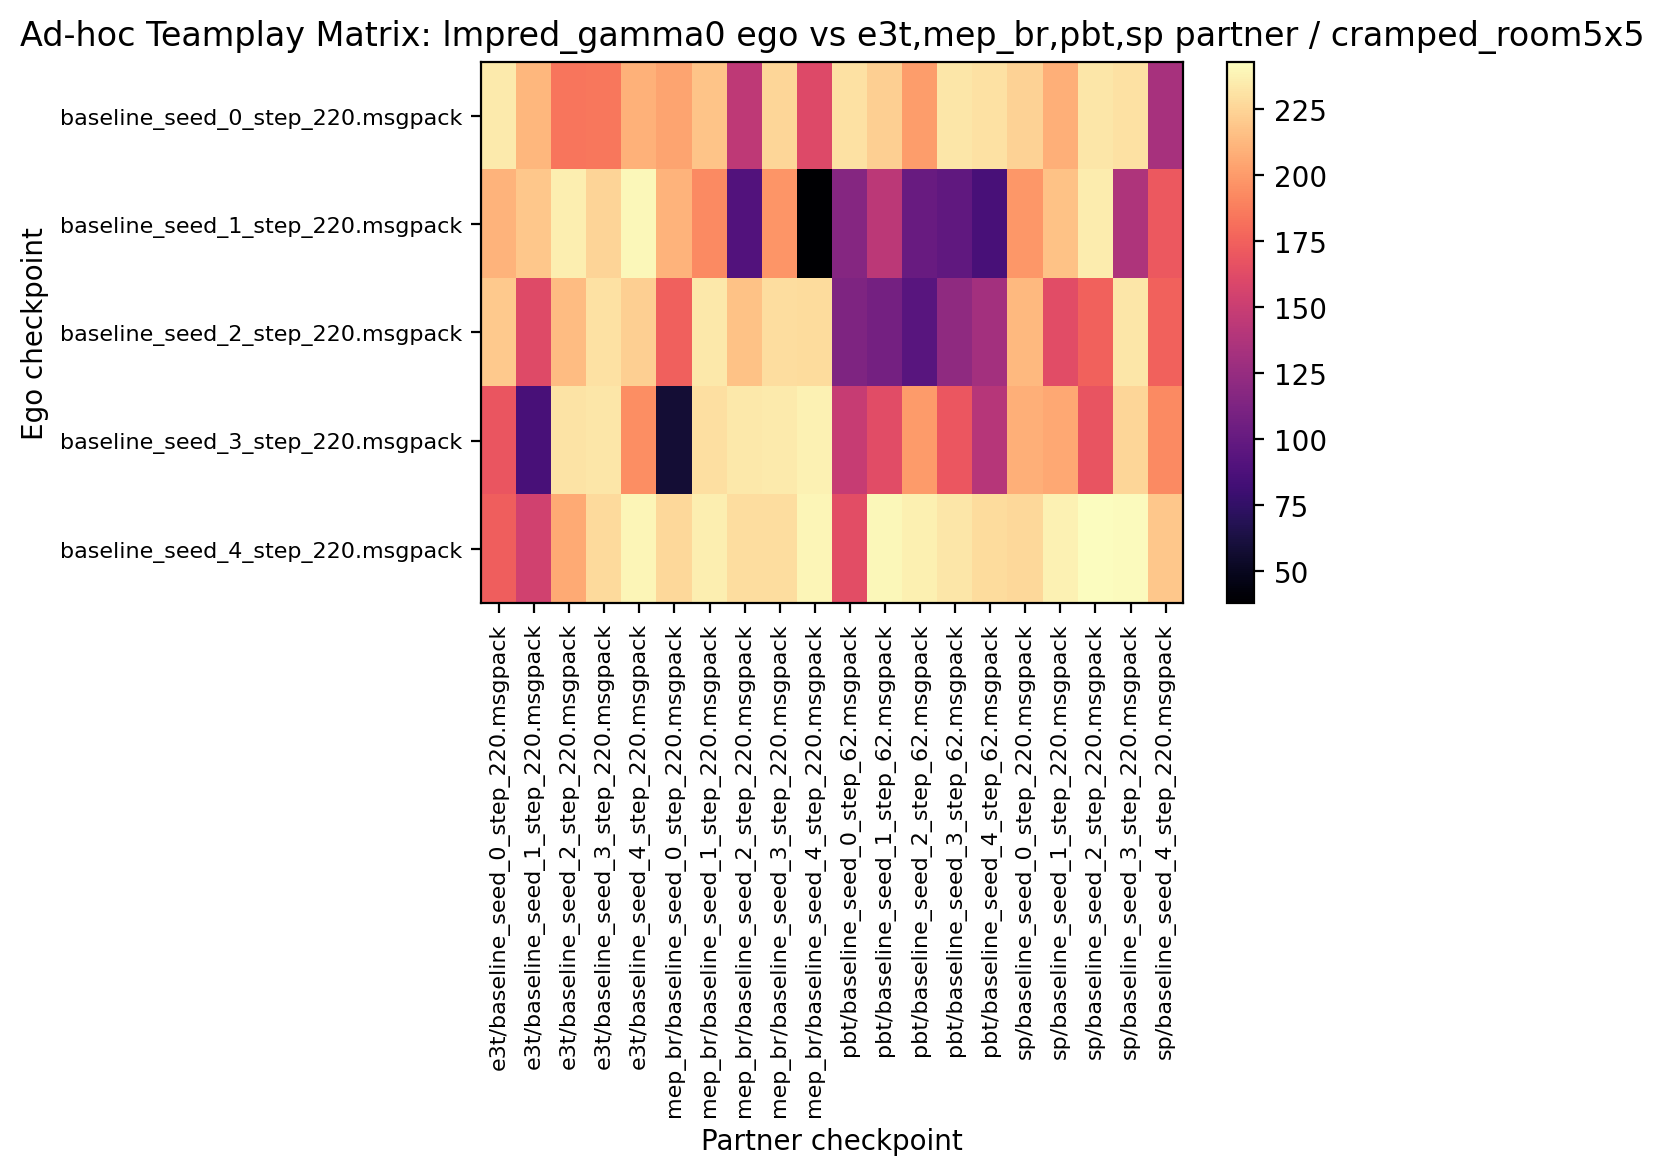

The file beside this chart, header and first rows:
234.218750, 211.875000, 184.062500, 184.687500, 210.000000, 203.750000, 217.500000, 145.000000, 225.625000, 160.781250, 230.468750, 222.031250, 200.937500, 232.968750, 230.468750, 224.062500, 208.906250, 232.812500, 230.312500, 133.437500
210.5, 219.4, 236.4, 224.7, 239.7, 210.5, 192.8, 90.62, 198, 37.97, 116.9, 142.8, 101.2, 97.5, 85.78, 198.3, 216.9, 235.3, 136.4, 170.2
219.8, 161.4, 214.2, 230.3, 222.2, 174.7, 233.9, 217.2, 229.1, 227.8, 113, 108.3, 93.44, 121.6, 131.6, 213, 163.6, 175.5, 233.1, 174.8
169.1, 85.78, 230.9, 232.7, 194.7, 58.28, 229.5, 233.9, 234.2, 237.8, 148.9, 163.4, 200.3, 169.4, 141.1, 208.4, 205.8, 167.7, 225.3, 193
173.3, 153.8, 206.7, 227.2, 239.5, 226.4, 236.1, 228.8, 228.4, 239.5, 164.2, 240, 236.9, 233, 228.3, 226.7, 237.7, 242.8, 241.7, 219.4
